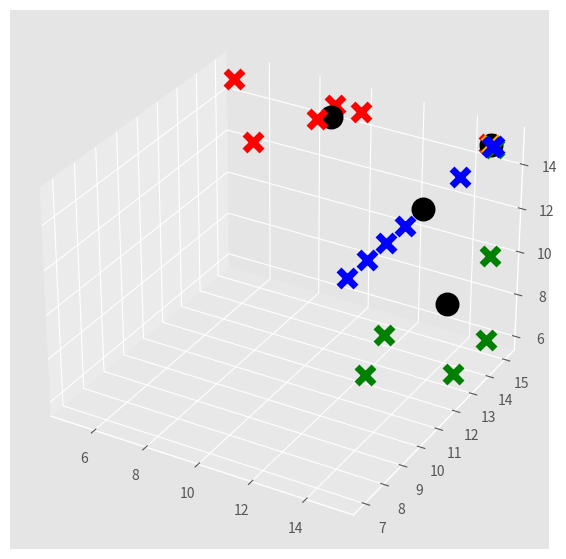

Reproduce this figure in Python.
import numpy as np
import matplotlib.pyplot as plt
from matplotlib import style
from mpl_toolkits import mplot3d
style.use('ggplot')

X = np.array([[15, 15, 15],
                [14.8, 15, 15],
                [15, 15, 14.9],
                [14.9, 15, 15],
                [15, 14.9, 15],
              #
              [10, 15, 15],
              [5, 15, 15],
              [8, 12, 15],
              [9, 14, 15],
              [9, 15, 15],
              #/////Obst - derecha /////////
              [15, 8, 10],
              [15, 15, 6],
              [15, 9,11],
              [15, 13, 6],
              [15, 15, 10],
              #//////Obst - frente////////
              [15, 8, 15],
              [15, 10, 15],
              [15, 7, 15],
              [15, 9, 15],
              [15, 13, 15]
              ])


class K_Means:
    def __init__(self, k=4, tol=0.001, max_iter=300):
        self.k = k
        self.tol = tol
        self.max_iter = max_iter

    def train(self,data):

        self.centroids = {}

        for i in range(self.k):
            self.centroids[i] = data[i]

        for i in range(self.max_iter):
            self.classifications = {}

            for i in range(self.k):
                self.classifications[i] = []

            for featureset in data:
                distances = [np.linalg.norm(featureset-self.centroids[centroid]) for centroid in self.centroids]
                classification = distances.index(min(distances))
                self.classifications[classification].append(featureset)

            prev_centroids = dict(self.centroids)

            for classification in self.classifications:
                self.centroids[classification] = np.average(self.classifications[classification],axis=0)

            optimized = True

            for c in self.centroids:
                original_centroid = prev_centroids[c]
                current_centroid = self.centroids[c]
                if np.sum((current_centroid-original_centroid)/original_centroid*100.0) > self.tol:
                    #print(np.sum((current_centroid-original_centroid)/original_centroid*100.0))
                    optimized = False

            if optimized:
                break

    def predict(self,data):
        distances = [np.linalg.norm(data-self.centroids[centroid]) for centroid in self.centroids]
        classification = distances.index(min(distances))
        print(classification)
        return classification

model = K_Means()
model.train(X)


fig = plt.figure(figsize = (10, 7))
ax = plt.axes(projection ="3d")
for centroid in model.centroids:
    ax.scatter3D(model.centroids[centroid][0], model.centroids[centroid][1], model.centroids[centroid][2], marker="o", color="k", s=150, linewidths=5)

for classification in model.classifications:
    colors = ["b", "r", "g", "orange", "indigo"]
    color = colors[classification]
    for featureset in model.classifications[classification]:
        ax.scatter3D(featureset[0], featureset[1], featureset[2], marker="x", color=color, s=150, linewidths=5)

plt.show()

x_new = np.array([[15, 15, 15],
              [8, 15, 15],
              [15, 5, 9],
              [15, 6, 15],
              [15, 15, 15],
              [15, 15, 15]
              ])

for i in x_new:
    c = model.predict(i)
    if c == 1:
        print("move to the right")
    elif c == 2:
        print("move to the left")
    elif c == 0:
        print("move backwards")
    else:
        print("move forward")
